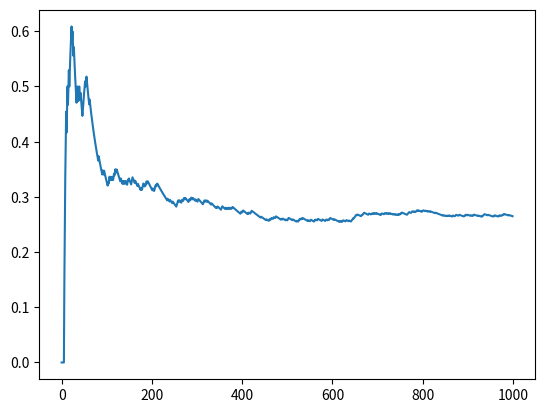

Source code (Python):
from collections import Counter
from typing import List, Tuple
import matplotlib.pyplot as plt 
import random

import numpy

class Discrete_Model:
    q_table: List[List[float]] = []
    past_state_action_reward: List[Tuple[int]] = []
    discount_factor: float 
    learning_rate: float 
    randomness: float 
    last_state_action: Tuple[int] = None 

    def __init__(self, action_size: int, state_size: int, discount_factor: float = 0.5, learning_rate: float = 0.1, randomness: float = 1):
        self.q_table = [[0] * action_size for _ in range(state_size)]
        self.discount_factor = discount_factor
        self.learning_rate = learning_rate
        self.randomness = randomness
        
    def update_table(self, reward: float, state: int):
        #iterative Bellman equation
        self.q_table[self.last_state_action[0]][self.last_state_action[1]] = (1 - self.learning_rate)*(self.q_table[self.last_state_action[0]][self.last_state_action[1]]) + self.learning_rate*(reward + self.discount_factor * max(self.q_table[state]))

    def make_action(self, state: int) -> int:
        weights = numpy.array(self.q_table) * self.randomness
        weights = numpy.exp(weights) + 1
        return random.choices(range(len(self.q_table[state])), weights=weights[state])[0]

    def time_step(self, state: int, reward: float = 0) -> int:
        if self.last_state_action is not None:
            self.update_table(reward, state)
        action = self.make_action(state)
        self.last_state_action = (state, action)
        return action


if __name__ == "__main__":
    actions = []
    m = Discrete_Model(2,2, learning_rate=0.1, randomness=1, discount_factor=0.5)
    a = m.time_step(0)
    for i in range(1000):
        if a == 1:
            a = m.time_step(1, -1)
        if a == 0:
            a = m.time_step(0, 1)
        actions.append(a)
    cumulative_average = numpy.cumsum(actions) / (numpy.arange(1000) + 1) 
    plt.plot(cumulative_average) 
    plt.show()
